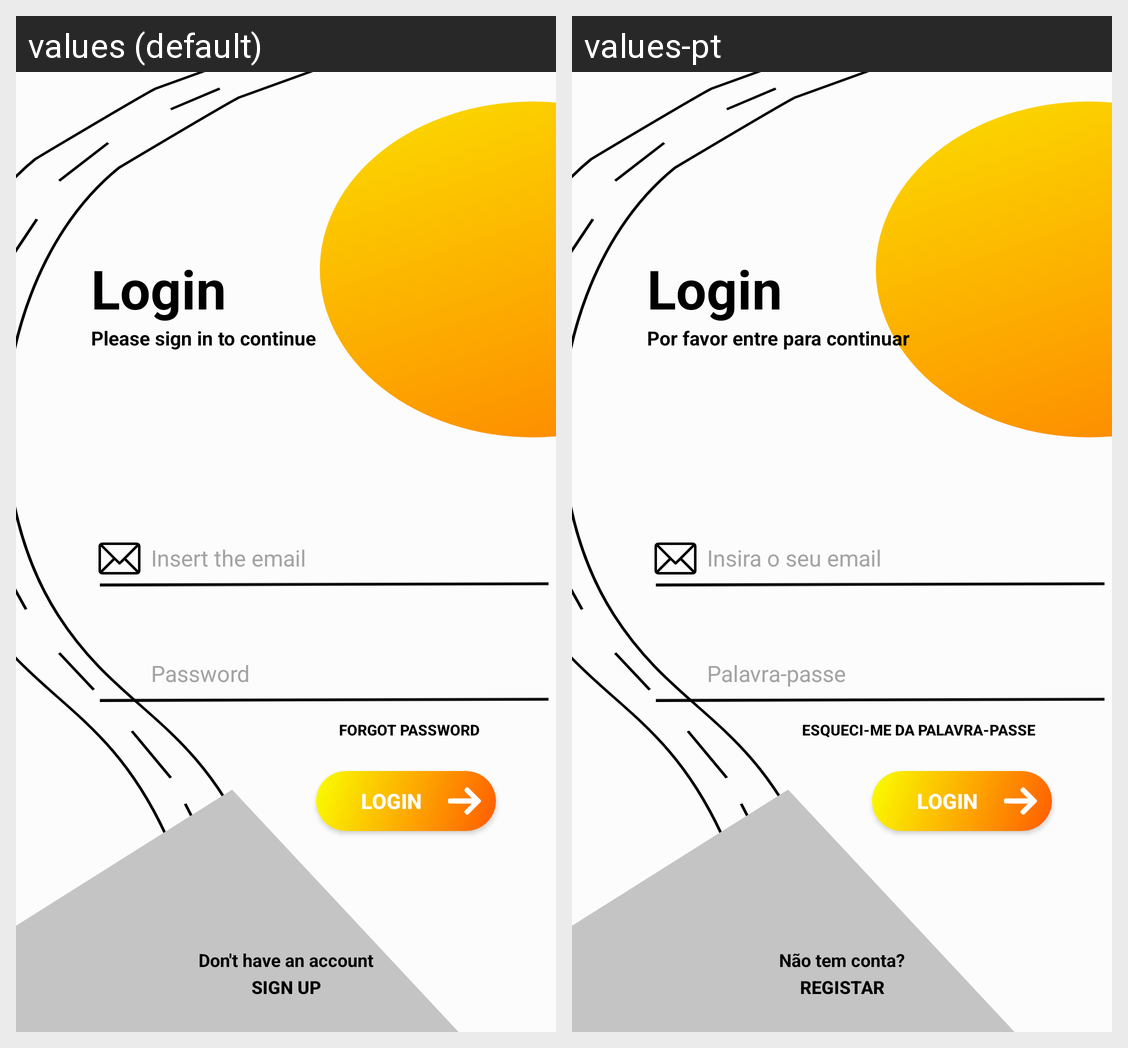

This grid shows one Android layout under two languages. Give, for every string resource on the screen, its name, the default text and each shown locale's text.
Android screen res/layout/activity_login.xml rendered under 2 locales, left to right: values (default), values-pt. Device: Nexus 5 (rendered at 1080×1920; each locale shown at half size, 540×960, under a caption strip naming it); theme Theme.VianaOnWheels.NoActionBar.
Strings drawn on this screen, with the default value and each locale's value (text and hints the layout hard-codes, and strings that could not be matched under every locale, appear in the picture but are not listed):

login
  values: Login
  values-pt: Login  [not translated; the default value is used]

login_message
  values: Please sign in to continue
  values-pt: Por favor entre para continuar

insert_email
  values: Insert the email
  values-pt: Insira o seu email

password
  values: Password
  values-pt: Palavra-passe

forgot_password
  values: Forgot password
  values-pt: Esqueci-me da palavra-passe

sign_up
  values: Sign up
  values-pt: Registar

dont_account
  values: Don't have an account
  values-pt: Não tem conta?
